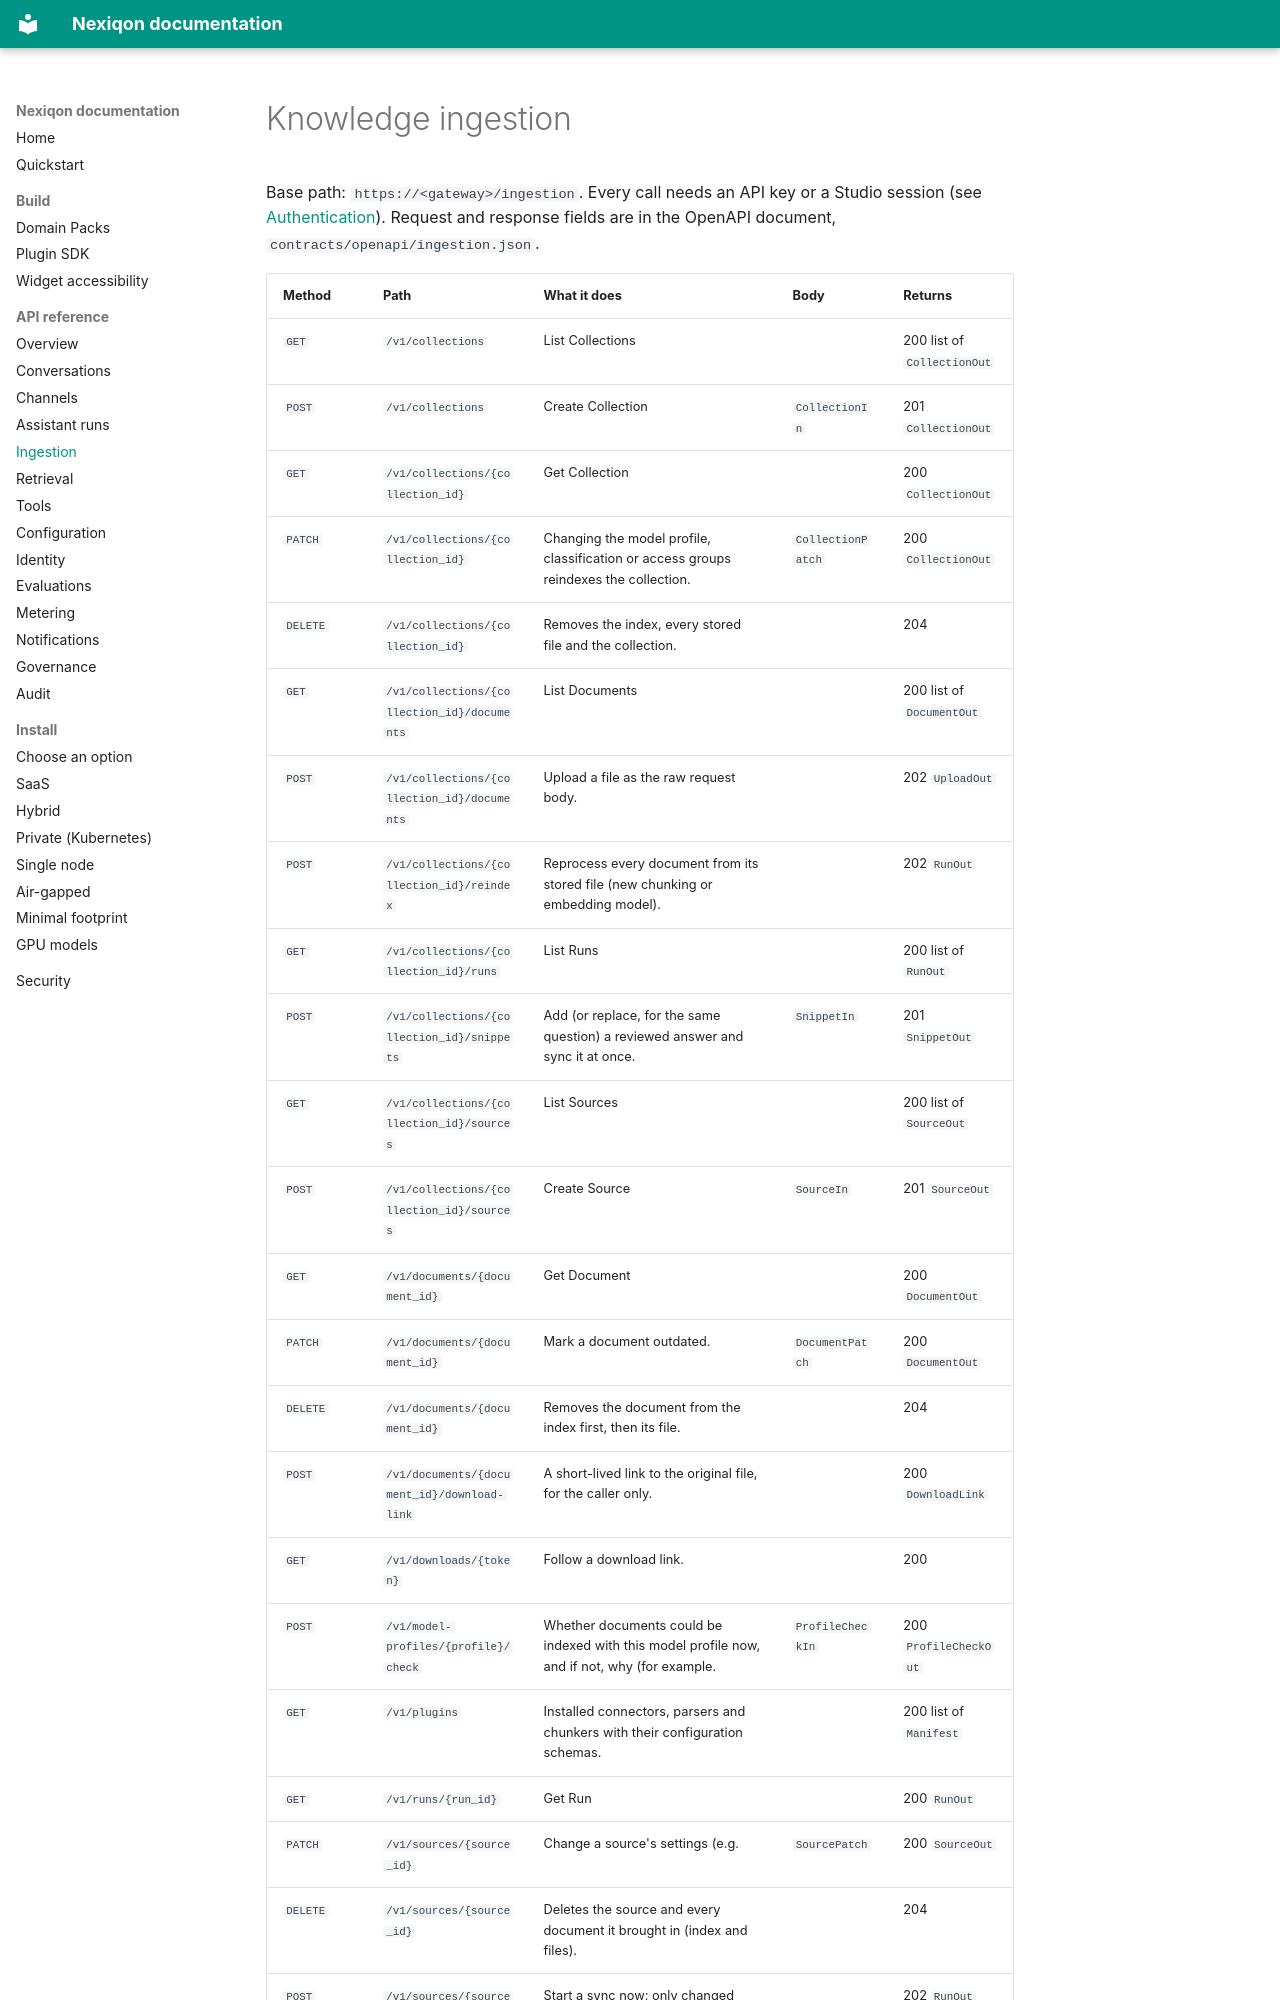

repository: aanaruna78/Nexiqon · page: handbook/api/ingestion/index.html · generator: mkdocs

# Knowledge ingestion

<!-- Generated by tools/docs/api_reference.py from contracts/openapi; do not edit. -->

Base path: `https://<gateway>/ingestion`. Every call needs an API key or a Studio session (see [Authentication](index.md#authentication)). Request and response fields are in the OpenAPI document, `contracts/openapi/ingestion.json`.
